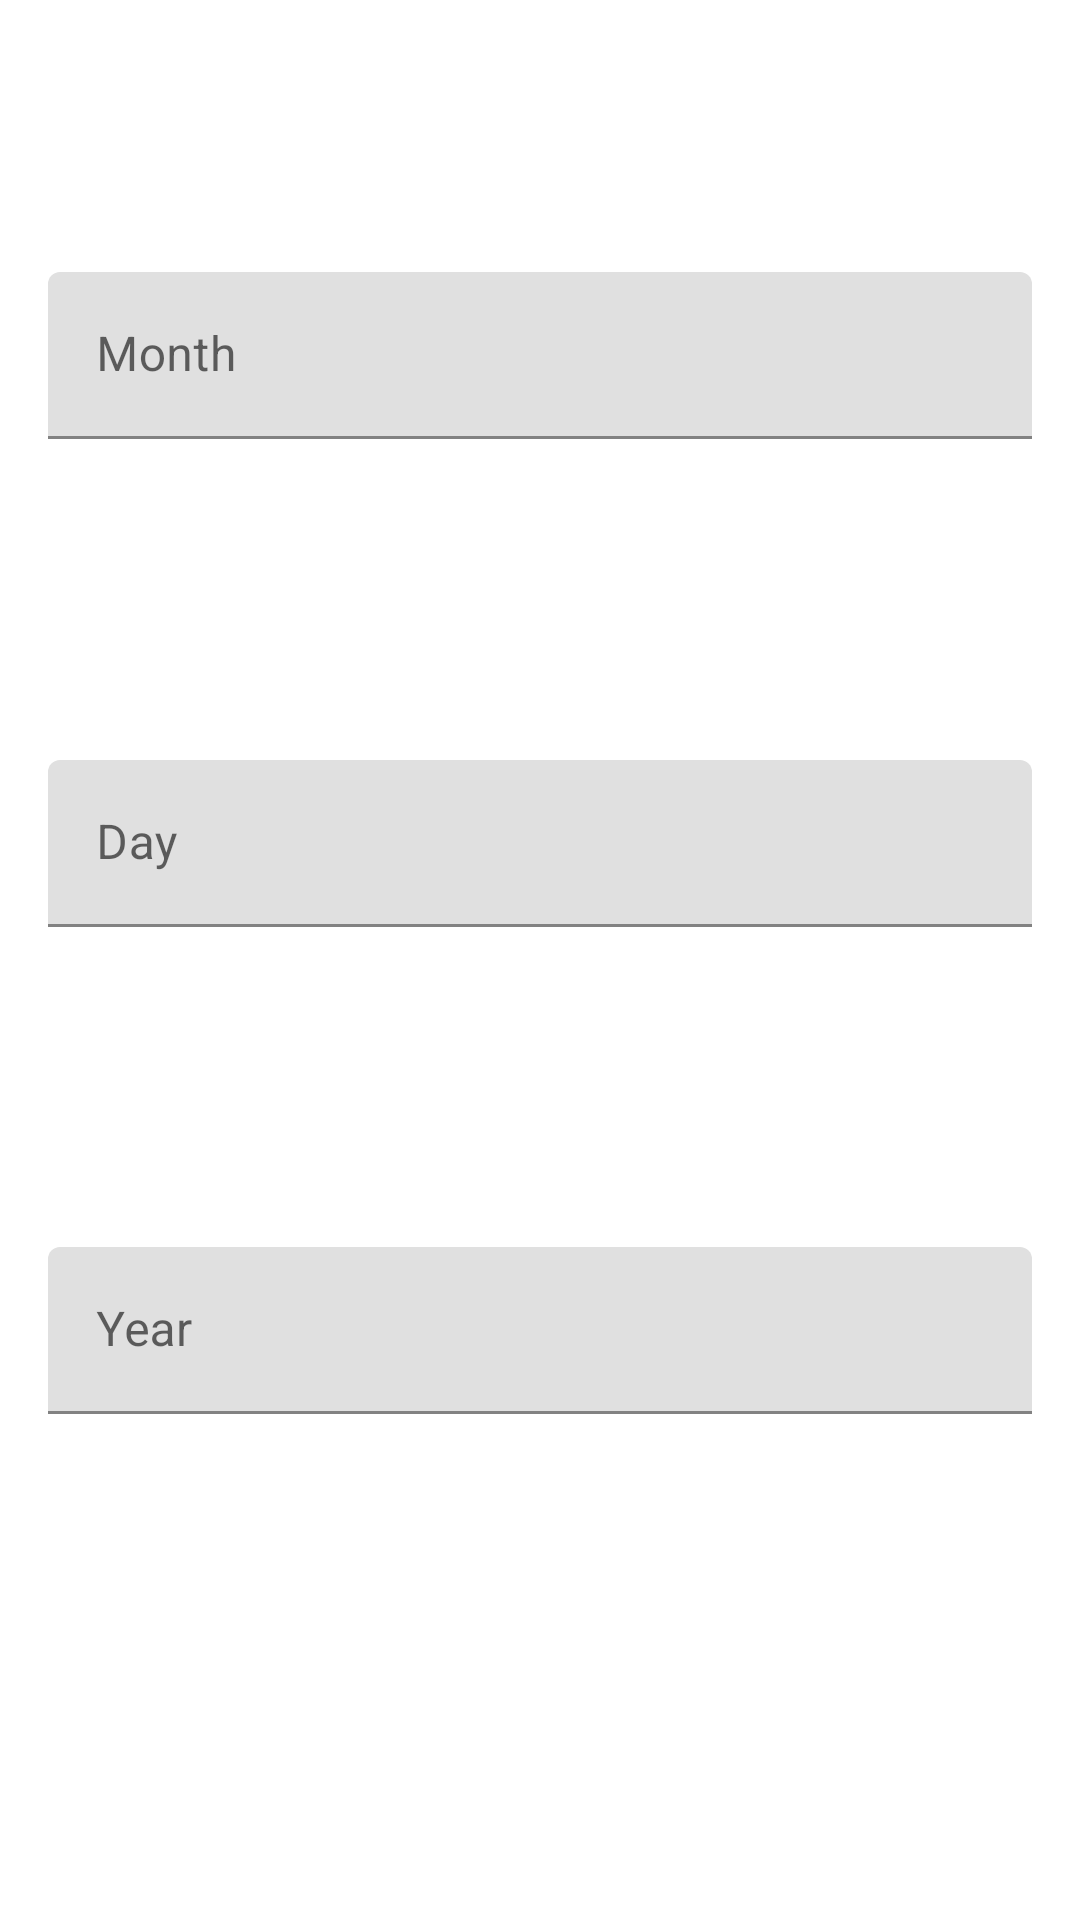

Produce the Android XML layout that renders to this screen, including the resource entries it uses.
<!-- AndroidManifest.xml: application theme Theme.AlienClock -->
<!-- res/layout/dialog_date_picker.xml -->
<?xml version="1.0" encoding="utf-8"?>
<androidx.constraintlayout.widget.ConstraintLayout xmlns:android="http://schemas.android.com/apk/res/android"
    xmlns:app="http://schemas.android.com/apk/res-auto"
    android:layout_width="match_parent"
    android:layout_height="match_parent">

    <com.google.android.material.textfield.TextInputLayout
        android:id="@+id/edtMonth"
        android:layout_width="match_parent"
        android:layout_height="wrap_content"
        app:layout_constraintStart_toStartOf="parent"
        app:layout_constraintEnd_toEndOf="parent"
        app:layout_constraintTop_toTopOf="parent"
        app:layout_constraintBottom_toTopOf="@+id/edtDay"
        android:layout_margin="16dp"
        >
        <com.google.android.material.textfield.TextInputEditText
            android:layout_width="match_parent"
            android:layout_height="wrap_content"
            android:hint="@string/hint_month"
            android:inputType = "number"
            android:maxLength="2"/>
    </com.google.android.material.textfield.TextInputLayout>
    <com.google.android.material.textfield.TextInputLayout
        android:id="@+id/edtDay"
        android:layout_width="match_parent"
        android:layout_height="wrap_content"
        app:layout_constraintStart_toStartOf="parent"
        app:layout_constraintEnd_toEndOf="parent"
        app:layout_constraintBottom_toTopOf="@+id/edtYear"
        app:layout_constraintTop_toBottomOf="@+id/edtMonth"
        android:layout_margin="16dp"
        >
        <com.google.android.material.textfield.TextInputEditText
            android:layout_width="match_parent"
            android:layout_height="wrap_content"
            android:hint="@string/hint_day"
            android:maxLength="2"
            android:inputType = "number"/>
    </com.google.android.material.textfield.TextInputLayout>
    <com.google.android.material.textfield.TextInputLayout
        android:id="@+id/edtYear"
        android:layout_width="match_parent"
        android:layout_height="wrap_content"
        app:layout_constraintStart_toStartOf="parent"
        app:layout_constraintEnd_toEndOf="parent"
        app:layout_constraintTop_toBottomOf="@+id/edtDay"
        app:layout_constraintBottom_toBottomOf="@id/tv_error"
        android:layout_margin="16dp">
        <com.google.android.material.textfield.TextInputEditText
            android:layout_width="match_parent"
            android:layout_height="wrap_content"
            android:hint="@string/hint_year"
            android:inputType = "number"/>
    </com.google.android.material.textfield.TextInputLayout>
    <TextView
        android:id="@+id/tv_error"
        android:layout_width="wrap_content"
        android:layout_height="wrap_content"
        app:layout_constraintStart_toStartOf="parent"
        app:layout_constraintEnd_toEndOf="parent"
        app:layout_constraintTop_toBottomOf="@id/edtYear"
        app:layout_constraintBottom_toBottomOf="parent"/>
</androidx.constraintlayout.widget.ConstraintLayout>
<!-- resources referenced by this layout -->
<resources>
  <string name="hint_day">Day</string>
  <string name="hint_month">Month</string>
  <string name="hint_year">Year</string>
  <style name="Theme.AlienClock" parent="Theme.MaterialComponents.DayNight.DarkActionBar">
          
          <item name="colorPrimary">@color/purple_500</item>
          <item name="colorPrimaryVariant">@color/purple_700</item>
          <item name="colorOnPrimary">@color/white</item>
          
          <item name="colorSecondary">@color/teal_200</item>
          <item name="colorSecondaryVariant">@color/teal_700</item>
          <item name="colorOnSecondary">@color/black</item>
          
          <item name="android:statusBarColor">?attr/colorPrimaryVariant</item>
          
      </style>
  <!-- not gathered from this repository: default colours our renderer supplied (Android Studio template values) -->
  <color name="purple_500">#FF6200EE</color>
  <color name="purple_700">#FF3700B3</color>
  <color name="teal_200">#FF03DAC5</color>
  <color name="teal_700">#FF018786</color>
  <color name="black">#FF000000</color>
  <color name="white">#FFFFFFFF</color>
</resources>
